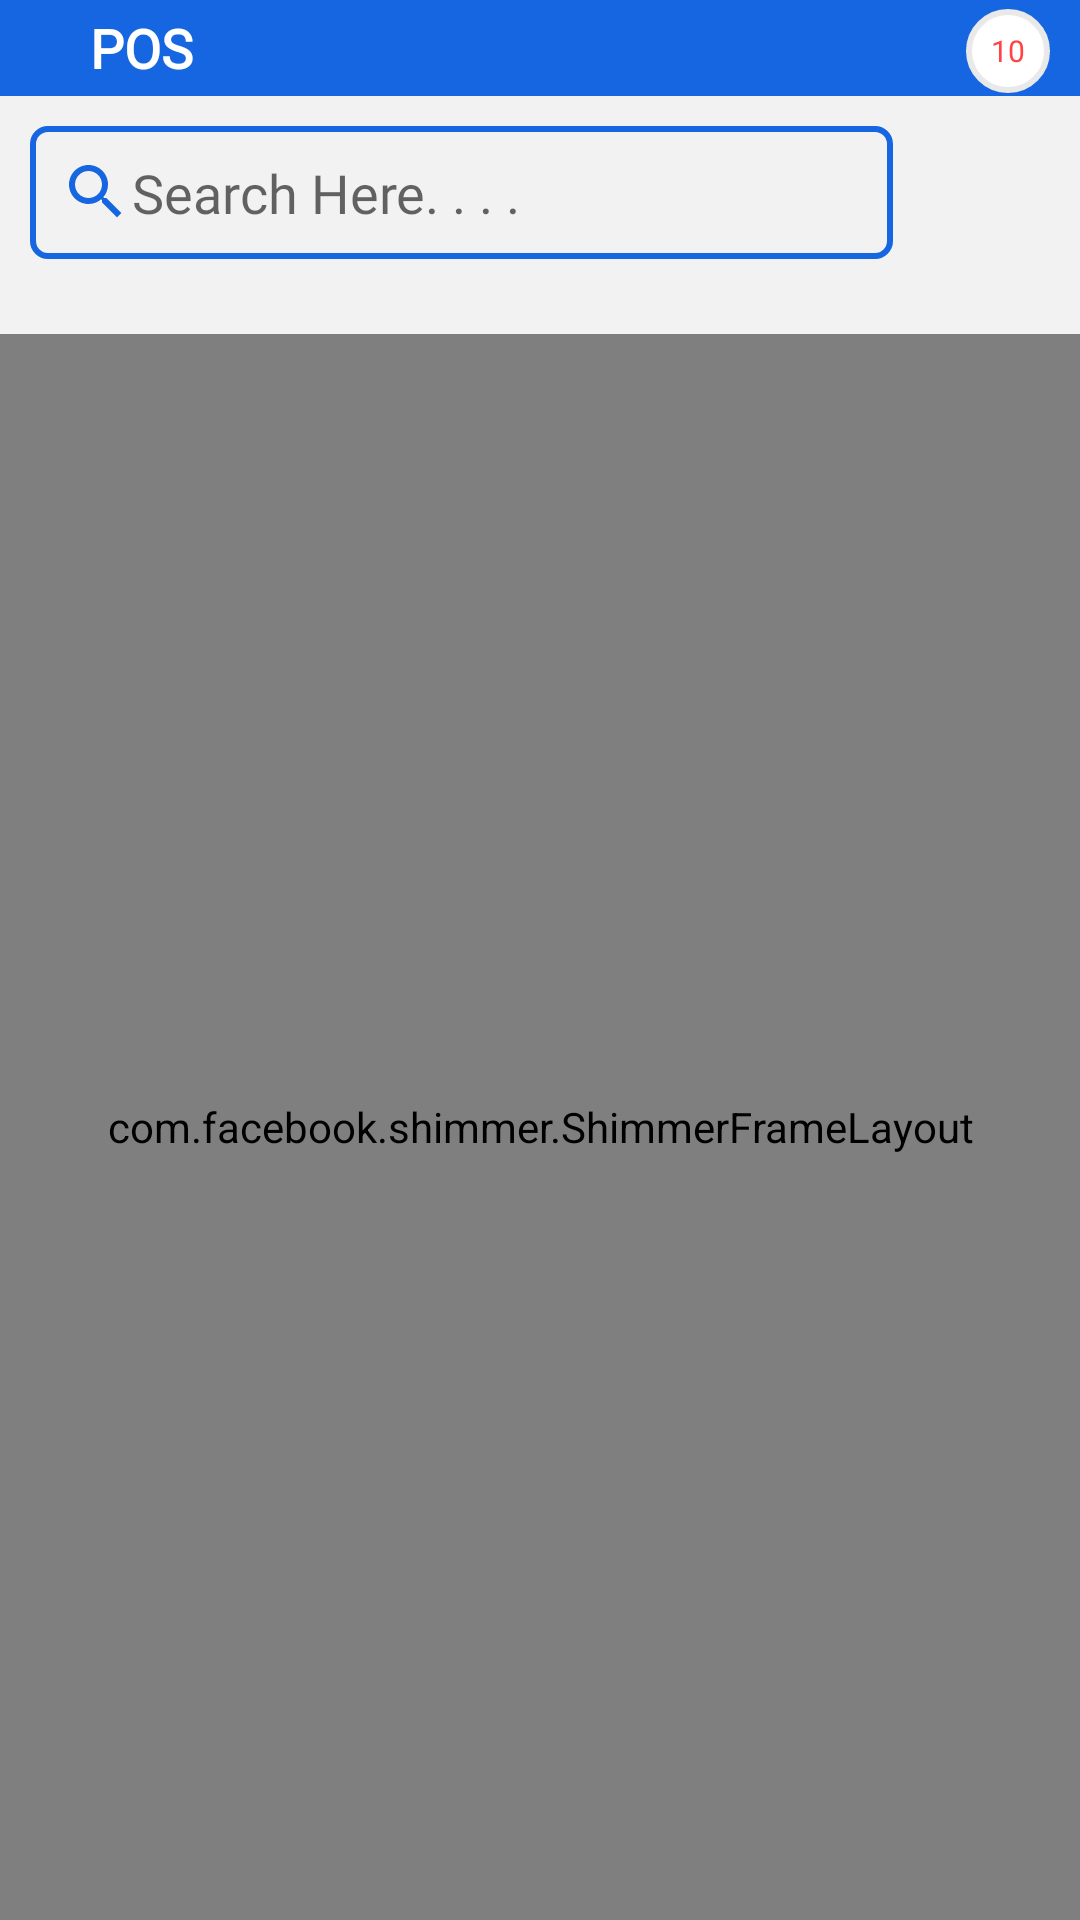

Write the Android layout XML for this screen, with the resource values it uses.
<!-- AndroidManifest.xml: application theme AppTheme -->
<!-- res/layout/activity_pos.xml -->
<?xml version="1.0" encoding="utf-8"?>

<LinearLayout xmlns:android="http://schemas.android.com/apk/res/android"
    xmlns:app="http://schemas.android.com/apk/res-auto"
    android:layout_width="match_parent"
    android:layout_height="match_parent"
    xmlns:tools="http://schemas.android.com/tools"
    android:orientation="vertical"
    android:background="@color/grey_5">

    <LinearLayout
        android:layout_width="match_parent"
        android:layout_height="wrap_content"
        android:background="@color/colorPrimary"
        android:weightSum="2">

        <LinearLayout
            android:layout_width="match_parent"
            android:layout_height="match_parent"
            android:layout_weight="1"
            android:gravity="center|left"
            android:orientation="horizontal">

            <ImageView
                android:id="@+id/img_back"
                android:layout_width="wrap_content"
                android:layout_height="wrap_content"
                android:layout_marginLeft="10dp"
                android:padding="10dp"
                app:srcCompat="@drawable/ic_back"
                tools:ignore="VectorDrawableCompat" />

            <TextView
                android:layout_width="wrap_content"
                android:layout_height="wrap_content"
                android:layout_weight="1"
                android:fontFamily="@font/sailec_regular"
                android:text="@string/pos"
                android:textColor="@color/white"
                android:textSize="18sp"
                android:textStyle="bold" />
        </LinearLayout>

        <LinearLayout
            android:layout_width="match_parent"
            android:layout_height="match_parent"
            android:layout_weight="1"
            android:background="@color/colorPrimary"
            android:gravity="center|right"
            android:orientation="horizontal">

            <RelativeLayout
                android:layout_width="wrap_content"
                android:layout_height="wrap_content"

                android:layout_gravity="center|right"
                android:layout_marginTop="2dp"
                android:layout_marginRight="10dp"
                android:gravity="center">


                <ImageView
                    android:id="@+id/img_cart"
                    android:layout_width="wrap_content"
                    android:layout_height="wrap_content"
                    android:foregroundGravity="center"
                    android:padding="15dp"
                    android:src="@drawable/ic_shopping_cart" />


                <TextView
                    android:id="@+id/txt_count"
                    android:layout_width="28dp"
                    android:layout_height="28dp"
                    android:layout_marginLeft="25dp"
                    android:background="@drawable/circle"
                    android:gravity="center"
                    android:text="10"
                    android:textColor="@android:color/holo_red_light"
                    android:textSize="10sp" />
            </RelativeLayout>

        </LinearLayout>

    </LinearLayout>

    <LinearLayout
        android:layout_width="match_parent"
        android:layout_height="wrap_content"
        android:gravity="center"
        android:orientation="horizontal"
        android:weightSum="2">

        <EditText
            android:id="@+id/etxt_search"
            android:layout_width="match_parent"
            android:layout_height="wrap_content"
            android:layout_margin="10dp"
            android:layout_weight="1"
            android:background="@drawable/round_border"
            android:drawableLeft="@drawable/ic_search"
            android:ems="10"
            android:fontFamily="@font/sailec_regular"
            android:hint="@string/search_here"
            android:inputType="textPersonName"
            android:padding="10dp" />

        <ImageView
            android:id="@+id/img_scanner"
            android:layout_width="100dp"
            android:layout_height="40dp"
            android:layout_marginRight="5dp"
            android:layout_weight="1"
            app:srcCompat="@drawable/barcode" />
    </LinearLayout>

    <com.facebook.shimmer.ShimmerFrameLayout
        android:id="@+id/shimmer_view_container"
        tools:ignore="MissingConstraints"
        android:layout_width="match_parent"
        android:layout_height="match_parent"
        android:layout_gravity="center"
        android:layout_marginTop="15dp"
        android:orientation="vertical"
        app:shimmer_duration="800">

        
        <LinearLayout
            android:layout_width="match_parent"
            android:layout_height="wrap_content"
            android:orientation="vertical">

            <include layout="@layout/data_placeholder_layout" />

            <include layout="@layout/data_placeholder_layout" />

            <include layout="@layout/data_placeholder_layout" />

            <include layout="@layout/data_placeholder_layout" />

            <include layout="@layout/data_placeholder_layout" />

            <include layout="@layout/data_placeholder_layout" />

            <include layout="@layout/data_placeholder_layout" />
        </LinearLayout>

    </com.facebook.shimmer.ShimmerFrameLayout>

    <ScrollView
        android:layout_width="match_parent"
        android:layout_height="match_parent">

        <LinearLayout
            android:layout_width="match_parent"
            android:layout_height="wrap_content"
            android:orientation="vertical" >

            <LinearLayout
                android:layout_width="match_parent"
                android:layout_height="match_parent"
                android:orientation="horizontal"
                android:weightSum="2">

                <TextView
                    android:layout_width="match_parent"
                    android:layout_height="wrap_content"
                    android:layout_margin="5dp"
                    android:layout_weight="1"
                    android:background="@color/colorPrimary"
                    android:fontFamily="@font/sailec_regular"
                    android:padding="5dp"
                    android:text="@string/product_category"
                    android:textColor="@color/white"
                    android:textSize="16sp" />

                <com.balysv.materialripple.MaterialRippleLayout
                    style="@style/RippleStyleWhite"
                    android:layout_width="match_parent"
                    android:layout_height="wrap_content"
                    android:layout_weight="1">

                    <TextView
                        android:id="@+id/txt_reset"
                        android:layout_width="match_parent"
                        android:layout_height="wrap_content"
                        android:layout_marginTop="5dp"
                        android:layout_marginBottom="5dp"
                        android:layout_weight="1"
                        android:background="@color/colorPrimary"
                        android:fontFamily="@font/sailec_regular"
                        android:gravity="right"
                        android:paddingTop="5dp"
                        android:paddingRight="20dp"
                        android:paddingBottom="5dp"
                        android:text="@string/reset"
                        android:textColor="@color/white"
                        android:textSize="16sp" />
                </com.balysv.materialripple.MaterialRippleLayout>
            </LinearLayout>

            <androidx.recyclerview.widget.RecyclerView
                android:id="@+id/category_recyclerview"
                android:layout_width="match_parent"
                android:layout_height="match_parent"
                android:layout_margin="5dp">

            </androidx.recyclerview.widget.RecyclerView>

            <TextView
                android:layout_width="match_parent"
                android:layout_height="wrap_content"
                android:layout_margin="5dp"
                android:background="@color/colorPrimary"
                android:fontFamily="@font/sailec_regular"
                android:padding="5dp"
                android:text="@string/all_product"
                android:textColor="@color/white"
                android:textSize="16sp" />


            <androidx.recyclerview.widget.RecyclerView
                android:id="@+id/recycler"
                android:layout_width="match_parent"
                android:layout_height="wrap_content"
                android:layout_marginTop="10dp"
                android:background="?android:attr/selectableItemBackground">

            </androidx.recyclerview.widget.RecyclerView>

            <LinearLayout
                android:layout_width="match_parent"
                android:layout_height="match_parent"
                android:gravity="center"
                android:orientation="vertical">

                <ImageView
                    android:id="@+id/image_no_product"
                    android:layout_width="300dp"
                    android:layout_height="200dp"
                    android:layout_marginTop="50dp" />

                <TextView
                    android:id="@+id/txt_no_products"
                    android:layout_width="match_parent"
                    android:layout_height="wrap_content"
                    android:gravity="center"
                    android:text="@string/no_product_found"
                    android:textColor="@color/colorPrimary"
                    android:textSize="24sp"
                    app:fontFamily="@font/sailec_regular" />
            </LinearLayout>
        </LinearLayout>


    </ScrollView>

</LinearLayout>
<!-- res/layout/data_placeholder_layout.xml (included above) -->
<?xml version="1.0" encoding="utf-8"?>

<RelativeLayout xmlns:android="http://schemas.android.com/apk/res/android"
    android:layout_width="match_parent"
    android:layout_height="wrap_content"
    android:layout_marginStart="10dp"
    android:layout_marginTop="20dp">

    <View
        android:id="@+id/thumbnail"
        android:layout_width="75dp"
        android:layout_height="75dp"
        android:layout_marginTop="10dp"
        android:layout_marginEnd="16dp"
        android:background="@drawable/circle_shape2" />

    <LinearLayout
        android:layout_width="wrap_content"
        android:layout_height="wrap_content"
        android:layout_marginTop="10dp"
        android:layout_toEndOf="@id/thumbnail"
        android:orientation="vertical">

        <View
            android:layout_width="200dp"
            android:layout_height="16dp"
            android:background="@color/background" />

        <View
            android:layout_width="180dp"
            android:layout_height="12dp"
            android:layout_marginTop="5dp"
            android:background="@color/background" />

        <View
            android:layout_width="160dp"
            android:layout_height="12dp"
            android:layout_marginTop="5dp"
            android:background="@color/background" />

        <View
            android:layout_width="150dp"
            android:layout_height="12dp"
            android:layout_marginTop="5dp"
            android:background="@color/background" />
    </LinearLayout>
</RelativeLayout>
<!-- resources referenced by this layout -->
<resources>
  <color name="background">#dddddd</color>
  <color name="colorPrimary">#1566e0</color>
  <color name="grey_5">#f2f2f2</color>
  <color name="white">#FFFFFF</color>
  <!-- drawable circle (drawable) -->
  <?xml version="1.0" encoding="utf-8"?>
  
  <shape xmlns:android="http://schemas.android.com/apk/res/android"
      android:shape="oval">
      <corners android:radius="8dp" />
      <solid android:color="#FFFFFF"/>
      <stroke
          android:width="2dip"
          android:color="#E9E9E9" />
      <padding
          android:bottom="4dp"
          android:left="4dp"
          android:right="4dp"
          android:top="4dp" />
  
  </shape>
  <!-- drawable circle_shape2 (drawable) -->
  <?xml version="1.0" encoding="utf-8"?>
  
  <shape
      xmlns:android="http://schemas.android.com/apk/res/android"
      android:shape="oval">
  
      <solid
          android:color="#dddddd"/>
  
      <size
          android:width="120dp"
          android:height="120dp"/>
  </shape>
  <!-- drawable ic_search (drawable) -->
  <vector android:height="24dp" android:tint="@color/colorPrimary"
      android:viewportHeight="24.0" android:viewportWidth="24.0"
      android:width="24dp" xmlns:android="http://schemas.android.com/apk/res/android">
      <path android:fillColor="#FF000000" android:pathData="M15.5,14h-0.79l-0.28,-0.27C15.41,12.59 16,11.11 16,9.5 16,5.91 13.09,3 9.5,3S3,5.91 3,9.5 5.91,16 9.5,16c1.61,0 3.09,-0.59 4.23,-1.57l0.27,0.28v0.79l5,4.99L20.49,19l-4.99,-5zM9.5,14C7.01,14 5,11.99 5,9.5S7.01,5 9.5,5 14,7.01 14,9.5 11.99,14 9.5,14z"/>
  </vector>
  <!-- drawable round_border (drawable) -->
  <?xml version="1.0" encoding="utf-8"?>
  
  <shape xmlns:android="http://schemas.android.com/apk/res/android"
      android:shape="rectangle">
  
      <stroke android:width="2dp"
          android:color="@color/colorPrimary"
          />
      <corners android:radius="5dp" />
  
  
  
  </shape>
  <string name="all_product">All Product</string>
  <string name="no_product_found">No Product Found</string>
  <string name="pos">POS</string>
  <string name="product_category">Product Category</string>
  <string name="reset">RESET</string>
  <string name="search_here">Search Here. . . .</string>
  <style name="RippleStyleWhite">
          <item name="mrl_rippleOverlay">true</item>
          <item name="mrl_rippleColor">#80FFFFFF</item>
          <item name="mrl_rippleHover">true</item>
          <item name="mrl_rippleAlpha">0.2</item>
      </style>
  <style name="AppTheme" parent="Theme.AppCompat.Light.DarkActionBar">
          
          <item name="colorPrimary">@color/colorPrimary</item>
          <item name="colorPrimaryDark">@color/colorPrimaryDark</item>
          <item name="colorAccent">@color/colorAccent</item>
          <item name="android:windowContentOverlay">@null</item>
      </style>
  <color name="colorPrimaryDark">#1566e0</color>
  <color name="colorAccent">#1566e0</color>
</resources>
